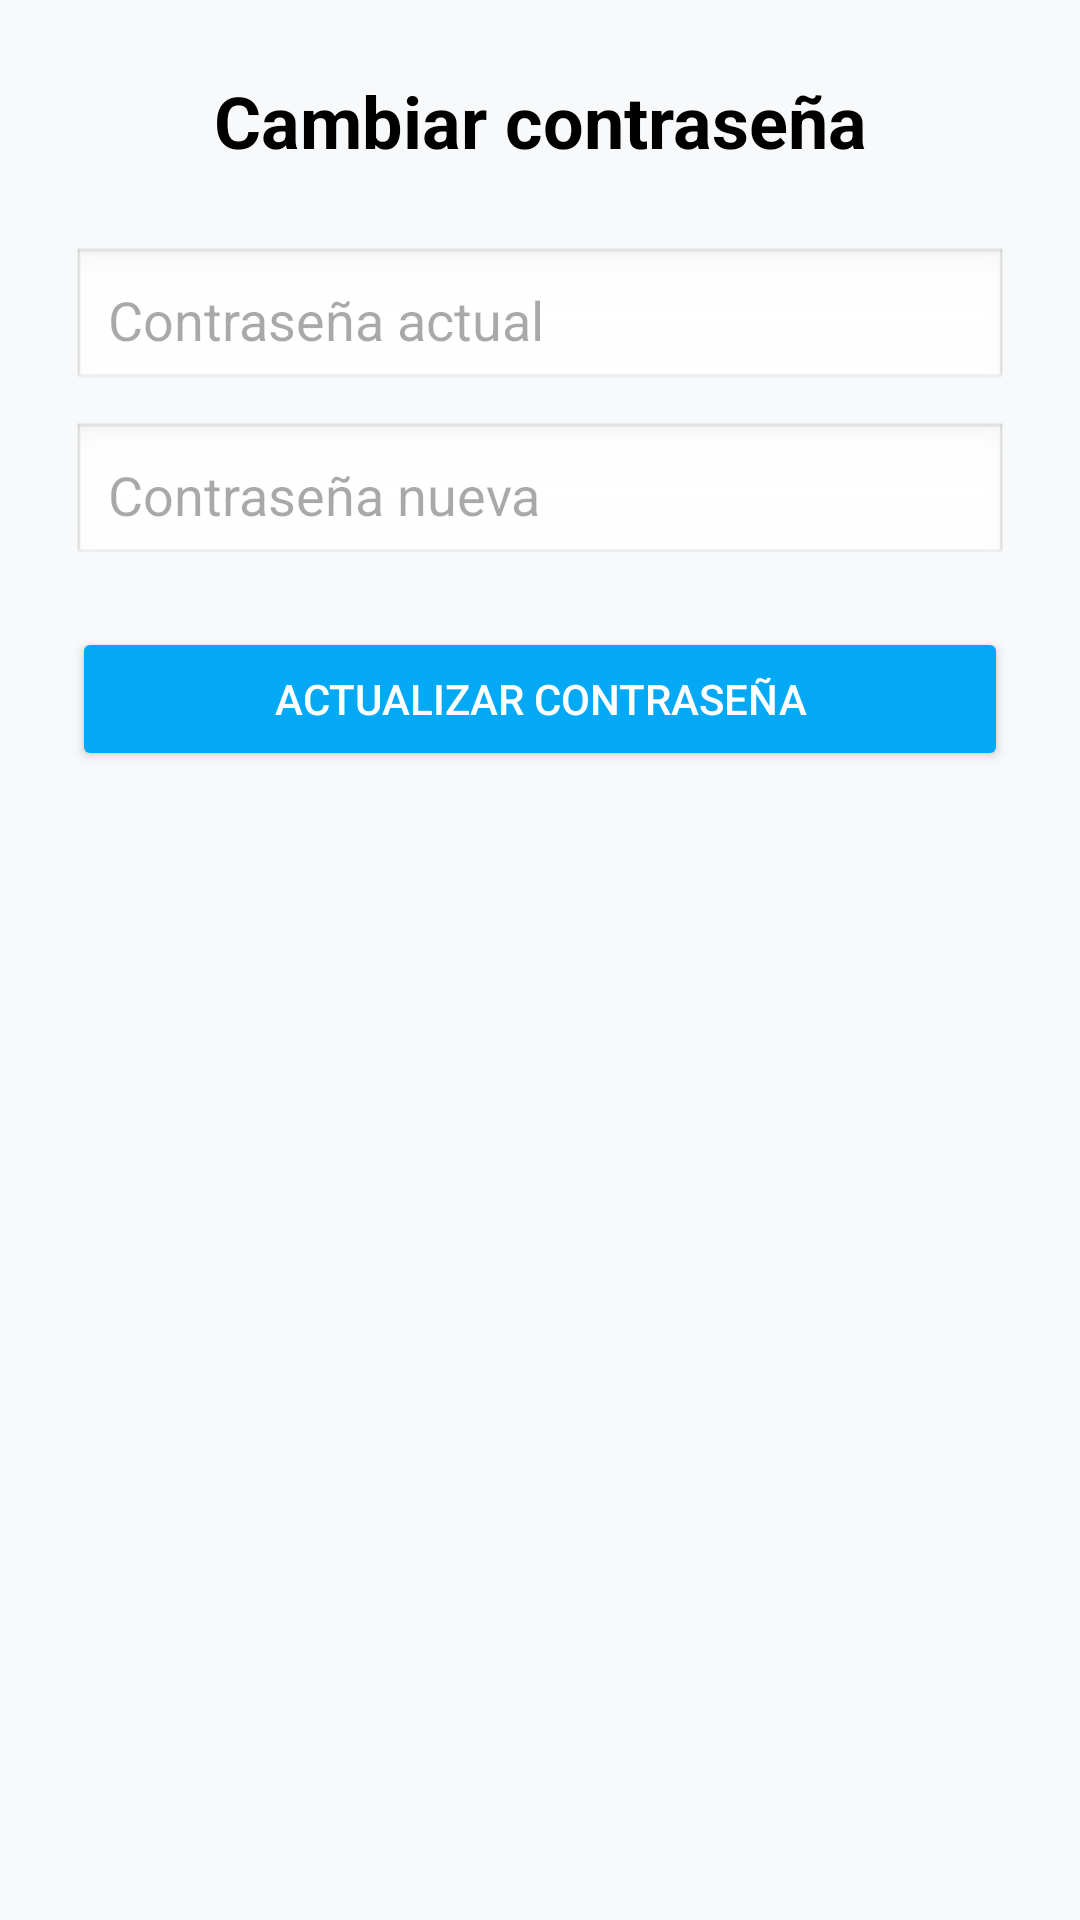

Produce the Android XML layout that renders to this screen, including the resource entries it uses.
<!-- AndroidManifest.xml: application theme Theme.Prueba002 -->
<!-- res/layout/fragment_cpass.xml -->
<?xml version="1.0" encoding="utf-8"?>
<ScrollView xmlns:android="http://schemas.android.com/apk/res/android"
    android:layout_width="match_parent"
    android:layout_height="match_parent"
    android:padding="24dp"
    android:id="@+id/fragment_cpass"
    android:background="#F8F9FA">

    <LinearLayout
        android:layout_width="match_parent"
        android:layout_height="wrap_content"
        android:orientation="vertical">

        <TextView
            android:layout_width="match_parent"
            android:layout_height="wrap_content"
            android:text="Cambiar contraseña"
            android:textSize="24sp"
            android:textColor="#000000"
            android:textStyle="bold"
            android:gravity="center"
            android:layout_marginBottom="16dp" />

        <EditText
            android:id="@+id/etPassActual"
            android:layout_width="match_parent"
            android:layout_height="wrap_content"
            android:hint="Contraseña actual"
            android:inputType="textPassword"
            android:padding="12dp"
            android:background="@android:drawable/edit_text"
            android:layout_marginTop="10dp" />

        <EditText
            android:id="@+id/etPassNueva"
            android:layout_width="match_parent"
            android:layout_height="wrap_content"
            android:hint="Contraseña nueva"
            android:inputType="textPassword"
            android:padding="12dp"
            android:background="@android:drawable/edit_text"
            android:layout_marginTop="10dp" />

        <Button
            android:id="@+id/btnCambiarPass"
            android:layout_width="match_parent"
            android:layout_height="wrap_content"
            android:text="Actualizar contraseña"
            android:layout_marginTop="20dp"
            android:backgroundTint="#03A9F4"
            android:textColor="#FFFFFF" />

    </LinearLayout>

</ScrollView>
<!-- resources referenced by this layout -->
<resources>
  <style name="Theme.Prueba002" parent="Base.Theme.Prueba002" />
  <style name="Base.Theme.Prueba002" parent="Theme.Material3.DayNight.NoActionBar">
          
          
      </style>
</resources>
